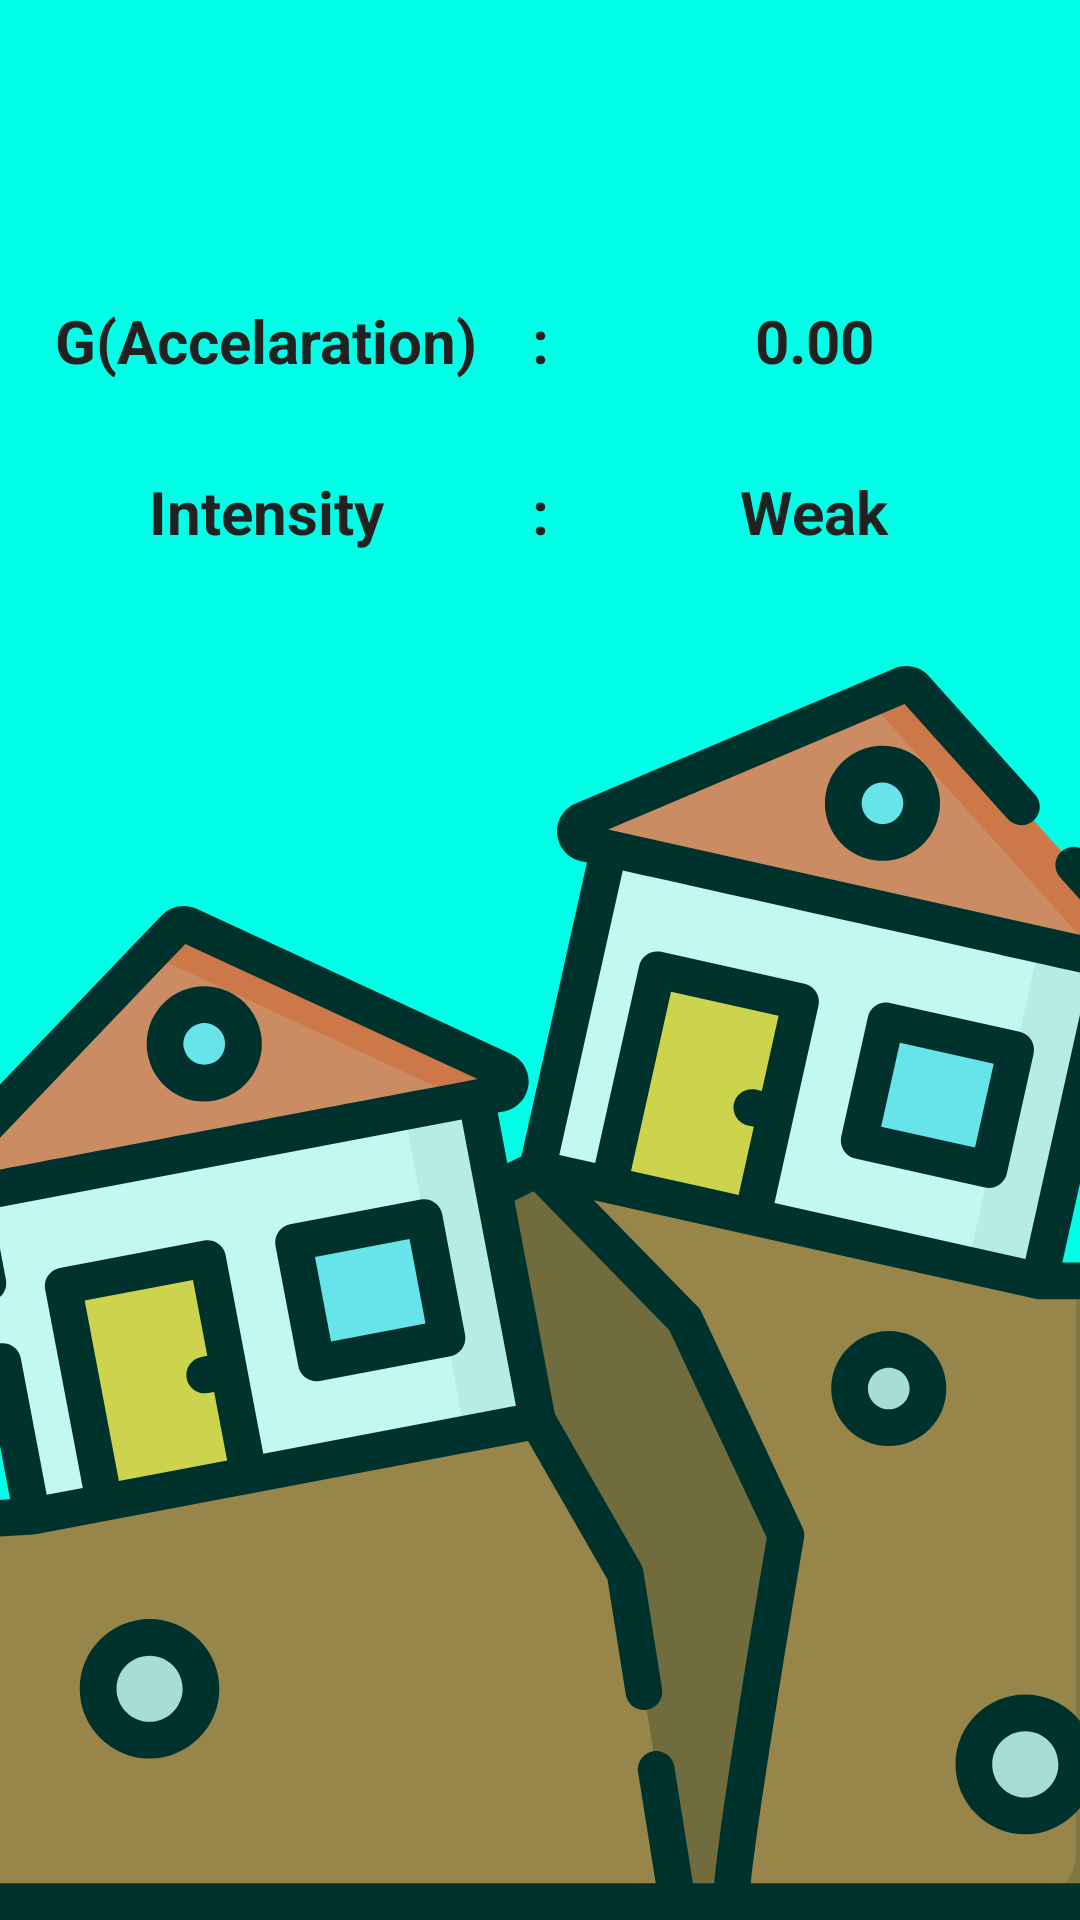

Android layout source for this screen:
<!-- AndroidManifest.xml: application theme AppTheme -->
<!-- res/layout/activity_earthquake.xml -->
<?xml version="1.0" encoding="utf-8"?>
<androidx.constraintlayout.widget.ConstraintLayout xmlns:android="http://schemas.android.com/apk/res/android"
    xmlns:app="http://schemas.android.com/apk/res-auto"
    xmlns:tools="http://schemas.android.com/tools"
    android:layout_width="match_parent"
    android:layout_height="match_parent"
    android:background="@color/colorPrimary"
    tools:context=".EarthquakeActivity">

    <androidx.constraintlayout.widget.ConstraintLayout
        android:layout_width="match_parent"
        android:layout_height="match_parent"
        android:background="@drawable/foreground">

    <ImageView
        android:id="@+id/imageView4"
        android:layout_width="418dp"
        android:layout_height="418dp"
        android:alpha="0.8"
        app:layout_constraintBottom_toBottomOf="parent"
        app:layout_constraintEnd_toEndOf="parent"
        app:layout_constraintStart_toStartOf="parent"
        app:srcCompat="@drawable/ic_earthquake" />

        <TextView
            android:id="@+id/textView4"
            android:layout_width="wrap_content"
            android:layout_height="wrap_content"
            android:text="G(Accelaration)"
            android:layout_marginTop="100dp"
            android:textColor="@color/primary_text"
            android:textSize="20sp"
            android:textStyle="bold"
            app:layout_constraintBottom_toTopOf="@+id/imageView4"
            app:layout_constraintEnd_toStartOf="@+id/textView7"
            app:layout_constraintStart_toStartOf="parent"
            app:layout_constraintTop_toTopOf="parent"
            app:layout_constraintVertical_bias="0.0" />

        <TextView
            android:id="@+id/textView7"
            android:layout_width="wrap_content"
            android:layout_height="wrap_content"
            android:layout_marginHorizontal="10dp"
            android:layout_marginTop="100dp"
            android:text=":"
            android:textColor="@color/primary_text"
            android:textSize="20sp"
            android:textStyle="bold"
            app:layout_constraintBottom_toTopOf="@+id/imageView4"
            app:layout_constraintEnd_toEndOf="parent"
            app:layout_constraintStart_toStartOf="parent"
            app:layout_constraintTop_toTopOf="parent"
            app:layout_constraintVertical_bias="0.0" />

        <TextView
            android:id="@+id/tv_g_val"
            android:layout_width="wrap_content"
            android:layout_height="wrap_content"
            android:layout_marginTop="100dp"
            android:text="0.00"
            android:textColor="@color/primary_text"
            android:textSize="20sp"
            android:textStyle="bold"
            app:layout_constraintBottom_toTopOf="@+id/imageView4"
            app:layout_constraintEnd_toEndOf="parent"
            app:layout_constraintStart_toEndOf="@+id/textView7"
            app:layout_constraintTop_toTopOf="parent"
            app:layout_constraintVertical_bias="0.0" />

        <TextView
            android:id="@+id/textView8"
            android:layout_width="wrap_content"
            android:layout_height="wrap_content"
            android:layout_marginTop="30dp"
            android:text="Intensity"
            android:textColor="@color/primary_text"
            android:textSize="20sp"
            android:textStyle="bold"
            app:layout_constraintBottom_toTopOf="@+id/imageView4"
            app:layout_constraintEnd_toStartOf="@+id/textView7"
            app:layout_constraintStart_toStartOf="parent"
            app:layout_constraintTop_toBottomOf="@+id/textView4"
            app:layout_constraintVertical_bias="0.0" />

        <TextView
            android:id="@+id/textView9"
            android:layout_width="wrap_content"
            android:layout_height="wrap_content"
            android:layout_marginTop="30dp"
            android:layout_marginHorizontal="10dp"
            android:text=":"
            android:textColor="@color/primary_text"
            android:textSize="20sp"
            android:textStyle="bold"
            app:layout_constraintBottom_toTopOf="@+id/imageView4"
            app:layout_constraintEnd_toEndOf="parent"
            app:layout_constraintStart_toStartOf="parent"
            app:layout_constraintTop_toBottomOf="@+id/textView7"
            app:layout_constraintVertical_bias="0.0" />

        <TextView
            android:id="@+id/tv_intensity"
            android:layout_width="wrap_content"
            android:layout_height="wrap_content"
            android:layout_marginTop="30dp"
            android:text="Weak"
            android:textColor="@color/primary_text"
            android:textSize="20sp"
            android:textStyle="bold"
            app:layout_constraintBottom_toTopOf="@+id/imageView4"
            app:layout_constraintEnd_toEndOf="parent"
            app:layout_constraintStart_toEndOf="@+id/textView7"
            app:layout_constraintTop_toBottomOf="@+id/tv_g_val"
            app:layout_constraintVertical_bias="0.0" />
    </androidx.constraintlayout.widget.ConstraintLayout>


</androidx.constraintlayout.widget.ConstraintLayout>
<!-- resources referenced by this layout -->
<resources>
  <color name="colorPrimary">#00FFE6</color>
  <color name="primary_text">#212121</color>
  <!-- drawable ic_earthquake: vector/xml drawable (drawable, 10324 chars, omitted) -->
  <style name="AppTheme" parent="Theme.AppCompat.Light.DarkActionBar">
          
          <item name="colorPrimary">@color/colorPrimary</item>
          <item name="colorPrimaryDark">@color/colorAccent</item>
          <item name="colorAccent">@color/colorAccent</item>
          <item name="android:windowLightStatusBar">true</item>
      </style>
  <style name="Theme.AppCompat.Light.DarkActionBar" parent="@style/Theme.AppCompat.Light">
          <item name="actionBarStyle">@style/Widget.Styled.ActionBar</item>
      </style>
  <color name="colorAccent">#00cbb4</color>
  <style name="Widget.Styled.ActionBar" parent="@style/Widget.AppCompat.Light.ActionBar">
          <item name="titleTextStyle">@style/ActionBarTitleText</item>
          <item name="background">@color/colorPrimary</item>
      </style>
  <style name="ActionBarTitleText" parent="@style/TextAppearance.AppCompat.Widget.ActionBar.Title">
      <item name="android:textColor">@color/primary_text_action_bar</item>
      </style>
  <color name="primary_text_action_bar">#024E46</color>
</resources>
